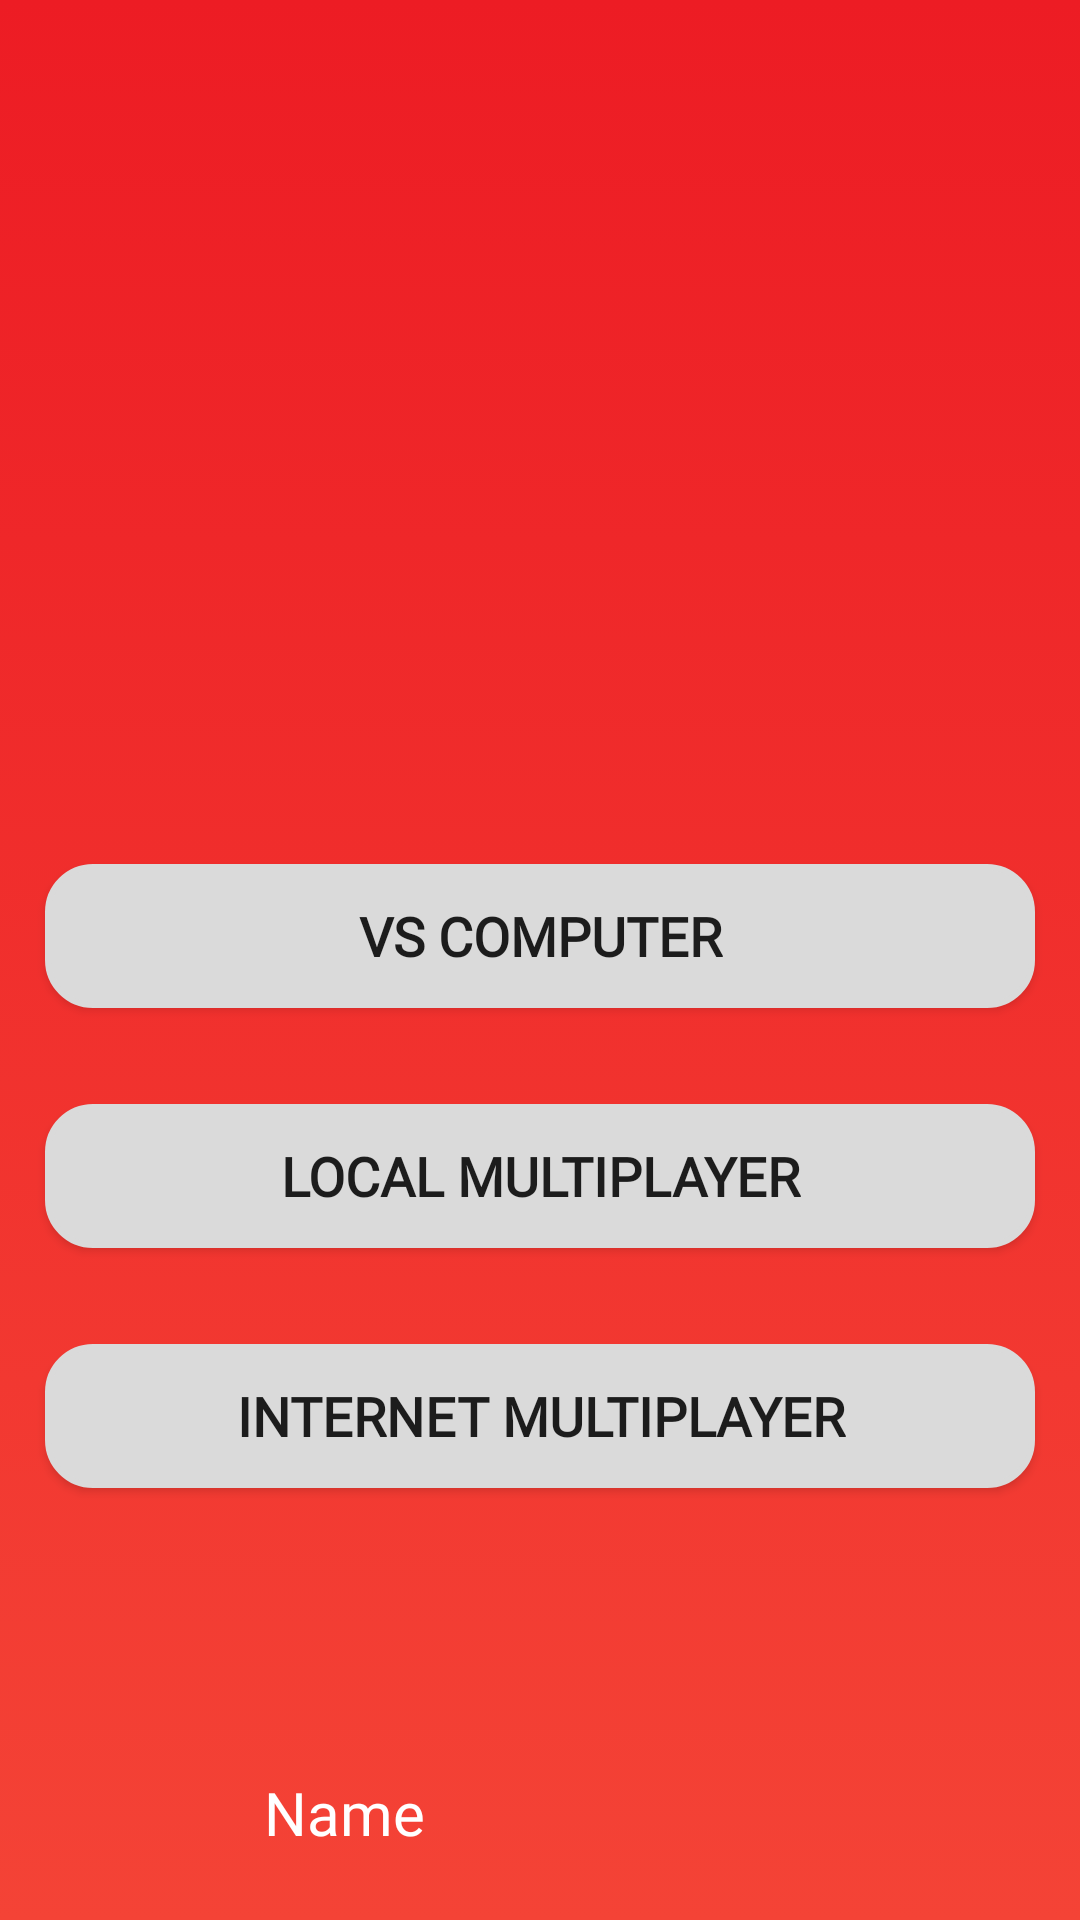

This screen was rendered from an Android layout file. Write that file and the resources it references.
<!-- AndroidManifest.xml: application theme Theme.AppCompat.Light.NoActionBar -->
<!-- res/layout/activity_start.xml -->
<?xml version="1.0" encoding="utf-8"?>
<androidx.constraintlayout.widget.ConstraintLayout xmlns:android="http://schemas.android.com/apk/res/android"
    xmlns:app="http://schemas.android.com/apk/res-auto"
    xmlns:tools="http://schemas.android.com/tools"
    android:layout_width="match_parent"
    android:layout_height="match_parent"
    android:background="@drawable/gradient_background"
    android:orientation="vertical"
    tools:context=".ui.start.StartActivity">

  <ImageView
      android:id="@+id/logo"
      android:layout_width="0dp"
      android:layout_height="0dp"
      android:src="@drawable/logo"
      app:layout_constraintBottom_toTopOf="@+id/guideline0.3"
      app:layout_constraintEnd_toEndOf="parent"
      app:layout_constraintStart_toStartOf="parent"
      app:layout_constraintTop_toTopOf="@id/guidelineh0.05" />

  <Button
      android:id="@+id/singlePlayerBtn"
      android:layout_width="match_parent"
      android:layout_height="wrap_content"
      android:layout_marginLeft="15dp"
      android:layout_marginRight="15dp"
      android:background="@drawable/rounded_button"
      android:backgroundTint="@color/light_grey"
      android:fontFamily="@font/nova_round"
      android:text="VS COMPUTER"
      android:textSize="18sp"
      android:textStyle="bold"
      app:layout_constraintEnd_toEndOf="parent"
      app:layout_constraintHorizontal_bias="1.0"
      app:layout_constraintStart_toStartOf="parent"
      app:layout_constraintTop_toTopOf="@+id/guideline0.45" />

  <Button
      android:id="@+id/localMultiplayerBtn"
      android:layout_width="match_parent"
      android:layout_height="wrap_content"
      android:layout_marginLeft="15dp"
      android:layout_marginTop="32dp"
      android:layout_marginRight="15dp"
      android:background="@drawable/rounded_button"
      android:backgroundTint="@color/light_grey"
      android:fontFamily="@font/nova_round"
      android:text="Local Multiplayer"
      android:textSize="18sp"
      android:textStyle="bold"
      app:layout_constraintEnd_toEndOf="parent"
      app:layout_constraintHorizontal_bias="0.0"
      app:layout_constraintStart_toStartOf="parent"
      app:layout_constraintTop_toBottomOf="@+id/singlePlayerBtn" />

  <Button
      android:id="@+id/internetMultiplayerBtn"
      android:layout_width="match_parent"
      android:layout_height="wrap_content"
      android:layout_marginLeft="15dp"
      android:layout_marginTop="32dp"
      android:layout_marginRight="15dp"
      android:background="@drawable/rounded_button"
      android:backgroundTint="@color/light_grey"
      android:fontFamily="@font/nova_round"
      android:text="Internet Multiplayer"
      android:textSize="18sp"
      android:textStyle="bold"
      app:layout_constraintEnd_toEndOf="parent"
      app:layout_constraintStart_toStartOf="parent"
      app:layout_constraintTop_toBottomOf="@+id/localMultiplayerBtn" />

  <androidx.constraintlayout.widget.Guideline
      android:id="@+id/guideline0.3"
      android:layout_width="wrap_content"
      android:layout_height="wrap_content"
      android:orientation="horizontal"
      app:layout_constraintGuide_percent="0.3" />

  <androidx.constraintlayout.widget.Guideline
      android:id="@+id/guideline0.45"
      android:layout_width="wrap_content"
      android:layout_height="wrap_content"
      android:orientation="horizontal"
      app:layout_constraintGuide_begin="20dp"
      app:layout_constraintGuide_percent="0.45" />

  <androidx.constraintlayout.widget.Guideline
      android:id="@+id/guideline0.9"
      android:layout_width="wrap_content"
      android:layout_height="wrap_content"
      android:orientation="horizontal"
      app:layout_constraintGuide_begin="20dp"
      app:layout_constraintGuide_percent="0.9" />

  <androidx.constraintlayout.widget.Guideline
      android:id="@+id/guidelinev0.2"
      android:layout_width="wrap_content"
      android:layout_height="wrap_content"
      android:orientation="vertical"
      app:layout_constraintGuide_begin="20dp"
      app:layout_constraintGuide_percent="0.2" />

  <ImageView
      android:id="@+id/avatarIv"
      android:layout_width="0dp"
      android:layout_height="0dp"
      android:layout_marginBottom="8dp"
      app:layout_constraintBottom_toBottomOf="parent"
      app:layout_constraintEnd_toStartOf="@+id/guidelinev0.2"
      app:layout_constraintStart_toStartOf="parent"
      app:layout_constraintTop_toTopOf="@+id/guideline0.9"
      tools:srcCompat="@tools:sample/avatars[0]" />

  <TextView
      android:id="@+id/nameTv"
      android:layout_width="wrap_content"
      android:layout_height="wrap_content"
      android:layout_marginStart="16dp"
      android:layout_marginBottom="8dp"
      android:fontFamily="@font/cabin"
      android:text="Name"
      android:textColor="#FFFFFF"
      android:textSize="20sp"
      app:layout_constraintBottom_toBottomOf="parent"
      app:layout_constraintStart_toStartOf="@+id/guidelinev0.2"
      app:layout_constraintTop_toTopOf="@+id/guideline0.9" />

  <androidx.constraintlayout.widget.Guideline
      android:id="@+id/guidelineh0.05"
      android:layout_width="wrap_content"
      android:layout_height="wrap_content"
      android:orientation="horizontal"
      app:layout_constraintGuide_begin="20dp"
      app:layout_constraintGuide_percent="0.05" />

</androidx.constraintlayout.widget.ConstraintLayout>
<!-- resources referenced by this layout -->
<resources>
  <color name="light_grey">#DADADA</color>
  <!-- drawable gradient_background (drawable) -->
  <?xml version="1.0" encoding="utf-8"?>
  <selector xmlns:android="http://schemas.android.com/apk/res/android">
      <item>
          <shape>
              <gradient android:angle="90"
                  android:endColor="@color/uno_red"
                  android:startColor="@color/light_red"
                  android:type="linear" />
          </shape>
      </item>
  </selector>
  <!-- drawable rounded_button (drawable) -->
  <?xml version="1.0" encoding="utf-8"?>
  <shape xmlns:android="http://schemas.android.com/apk/res/android" >
      <stroke android:width="2dp"
          android:color="@color/light_grey"/>
      <solid
          android:color="#ffffff"/>
      <corners
          android:bottomLeftRadius="15dp"
          android:bottomRightRadius="15dp"
          android:topLeftRadius="15dp"
          android:topRightRadius="15dp" />
  </shape>
  <color name="uno_red">#FFED1C24</color>
  <color name="light_red">#FFF44336</color>
</resources>
